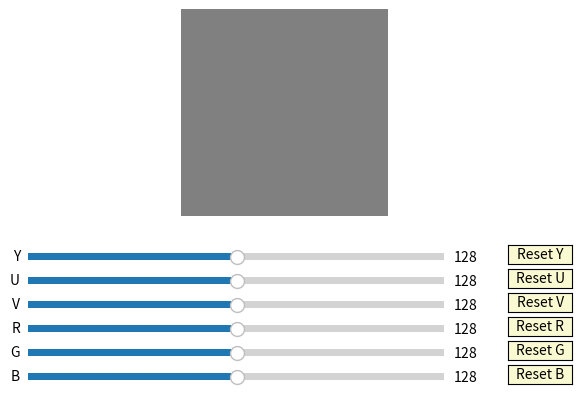

The matplotlib source for this figure:
#!/usr/bin/env python
#########################################################################
# File Name: 2.color_palette.py
# Author: LiHongjin
# mail: 872648180@qq.com
# Created Time: Tue  2 Sep 20:35:28 2024
#########################################################################


import numpy as np
import matplotlib.pyplot as plt
from matplotlib.widgets import Slider, Button

def yuv_to_rgb(y, u, v):
    r = y + 1.402 * (v - 128)
    g = y - 0.344136 * (u - 128) - 0.714136 * (v - 128)
    b = y + 1.772 * (u - 128)
    return np.clip([r, g, b], 0, 255).astype(int)

def rgb_to_yuv(r, g, b):
    y = 0.299 * r + 0.587 * g + 0.114 * b
    u = -0.14713 * r - 0.28886 * g + 0.436 * b + 128
    v = 0.615 * r - 0.51499 * g - 0.10001 * b + 128
    return np.clip([y, u, v], 0, 255).astype(int)

# Flag to avoid recursive updates
updating = False

def update_yuv(val):
    global updating
    if updating:
        return

    updating = True
    y = y_slider.val
    u = u_slider.val
    v = v_slider.val

    r, g, b = yuv_to_rgb(y, u, v)

    r_slider.set_val(r)
    g_slider.set_val(g)
    b_slider.set_val(b)

    color_image[:, :] = (r, g, b)
    color_display.set_data(color_image)

    # rgb_text.set_text(f'RGB: ({r}, {g}, {b})')
    fig.canvas.draw_idle()
    updating = False

def update_rgb(val):
    global updating
    if updating:
        return

    updating = True
    r = r_slider.val
    g = g_slider.val
    b = b_slider.val

    y, u, v = rgb_to_yuv(r, g, b)

    y_slider.set_val(y)
    u_slider.set_val(u)
    v_slider.set_val(v)

    color_image[:, :] = (r, g, b)
    color_display.set_data(color_image)

    # rgb_text.set_text(f'RGB: ({r}, {g}, {b})')
    fig.canvas.draw_idle()
    updating = False

def reset_y(event):
    y_slider.reset()

def reset_u(event):
    u_slider.reset()

def reset_v(event):
    v_slider.reset()

def reset_r(event):
    r_slider.reset()

def reset_g(event):
    g_slider.reset()

def reset_b(event):
    b_slider.reset()

# Initial YUV and RGB values
y_init, u_init, v_init = 128, 128, 128
r_init, g_init, b_init = yuv_to_rgb(y_init, u_init, v_init)

# Create the figure and axes for display
fig, ax = plt.subplots()
plt.subplots_adjust(left=0.1, bottom=0.45)

# Create the color display area
color_image = np.zeros((100, 100, 3), dtype=np.uint8)
color_image[:, :] = (r_init, g_init, b_init)
color_display = ax.imshow(color_image)
ax.axis('off')

# <轴坐标系>
# 使用时，坐标是根据轴的坐标系给出的transform=ax.transAxes。在此坐标系中：
# 坐标区的左下角是(0, 0)。
# 坐标区的右上角是(1, 1)。
# (0.5, 0.5)是轴的中心。
# <在上下文中>
# 0.5在 x 轴上使文本水平居中。
# -0.2在 y 轴上将文本放在轴下方，这在您想要显示绘图区域外面的文本（如标签或注释）时很有用。
# Display the initial RGB values
# rgb_text = ax.text(0.5, -0.05, f'RGB: ({r_init}, {g_init}, {b_init})', ha='center', va='center', transform=ax.transAxes, fontsize=12)

# Create YUV sliders
axcolor = 'lightgoldenrodyellow'
ax_y = plt.axes([0.1, 0.35, 0.65, 0.03], facecolor=axcolor)
ax_u = plt.axes([0.1, 0.3, 0.65, 0.03], facecolor=axcolor)
ax_v = plt.axes([0.1, 0.25, 0.65, 0.03], facecolor=axcolor)

y_slider = Slider(ax_y, 'Y', 0, 255, valinit=y_init)
u_slider = Slider(ax_u, 'U', 0, 255, valinit=u_init)
v_slider = Slider(ax_v, 'V', 0, 255, valinit=v_init)

y_slider.on_changed(update_yuv)
u_slider.on_changed(update_yuv)
v_slider.on_changed(update_yuv)

# Create RGB sliders
ax_r = plt.axes([0.1, 0.2, 0.65, 0.03], facecolor=axcolor)
ax_g = plt.axes([0.1, 0.15, 0.65, 0.03], facecolor=axcolor)
ax_b = plt.axes([0.1, 0.1, 0.65, 0.03], facecolor=axcolor)

r_slider = Slider(ax_r, 'R', 0, 255, valinit=r_init)
g_slider = Slider(ax_g, 'G', 0, 255, valinit=g_init)
b_slider = Slider(ax_b, 'B', 0, 255, valinit=b_init)

r_slider.on_changed(update_rgb)
g_slider.on_changed(update_rgb)
b_slider.on_changed(update_rgb)

# Create reset buttons for each channel
reset_y_ax = plt.axes([0.85, 0.35, 0.1, 0.04])
reset_u_ax = plt.axes([0.85, 0.3, 0.1, 0.04])
reset_v_ax = plt.axes([0.85, 0.25, 0.1, 0.04])
reset_r_ax = plt.axes([0.85, 0.2, 0.1, 0.04])
reset_g_ax = plt.axes([0.85, 0.15, 0.1, 0.04])
reset_b_ax = plt.axes([0.85, 0.1, 0.1, 0.04])

reset_y_button = Button(reset_y_ax, 'Reset Y', color=axcolor, hovercolor='0.975')
reset_u_button = Button(reset_u_ax, 'Reset U', color=axcolor, hovercolor='0.975')
reset_v_button = Button(reset_v_ax, 'Reset V', color=axcolor, hovercolor='0.975')
reset_r_button = Button(reset_r_ax, 'Reset R', color=axcolor, hovercolor='0.975')
reset_g_button = Button(reset_g_ax, 'Reset G', color=axcolor, hovercolor='0.975')
reset_b_button = Button(reset_b_ax, 'Reset B', color=axcolor, hovercolor='0.975')

reset_y_button.on_clicked(reset_y)
reset_u_button.on_clicked(reset_u)
reset_v_button.on_clicked(reset_v)
reset_r_button.on_clicked(reset_r)
reset_g_button.on_clicked(reset_g)
reset_b_button.on_clicked(reset_b)

plt.show()

